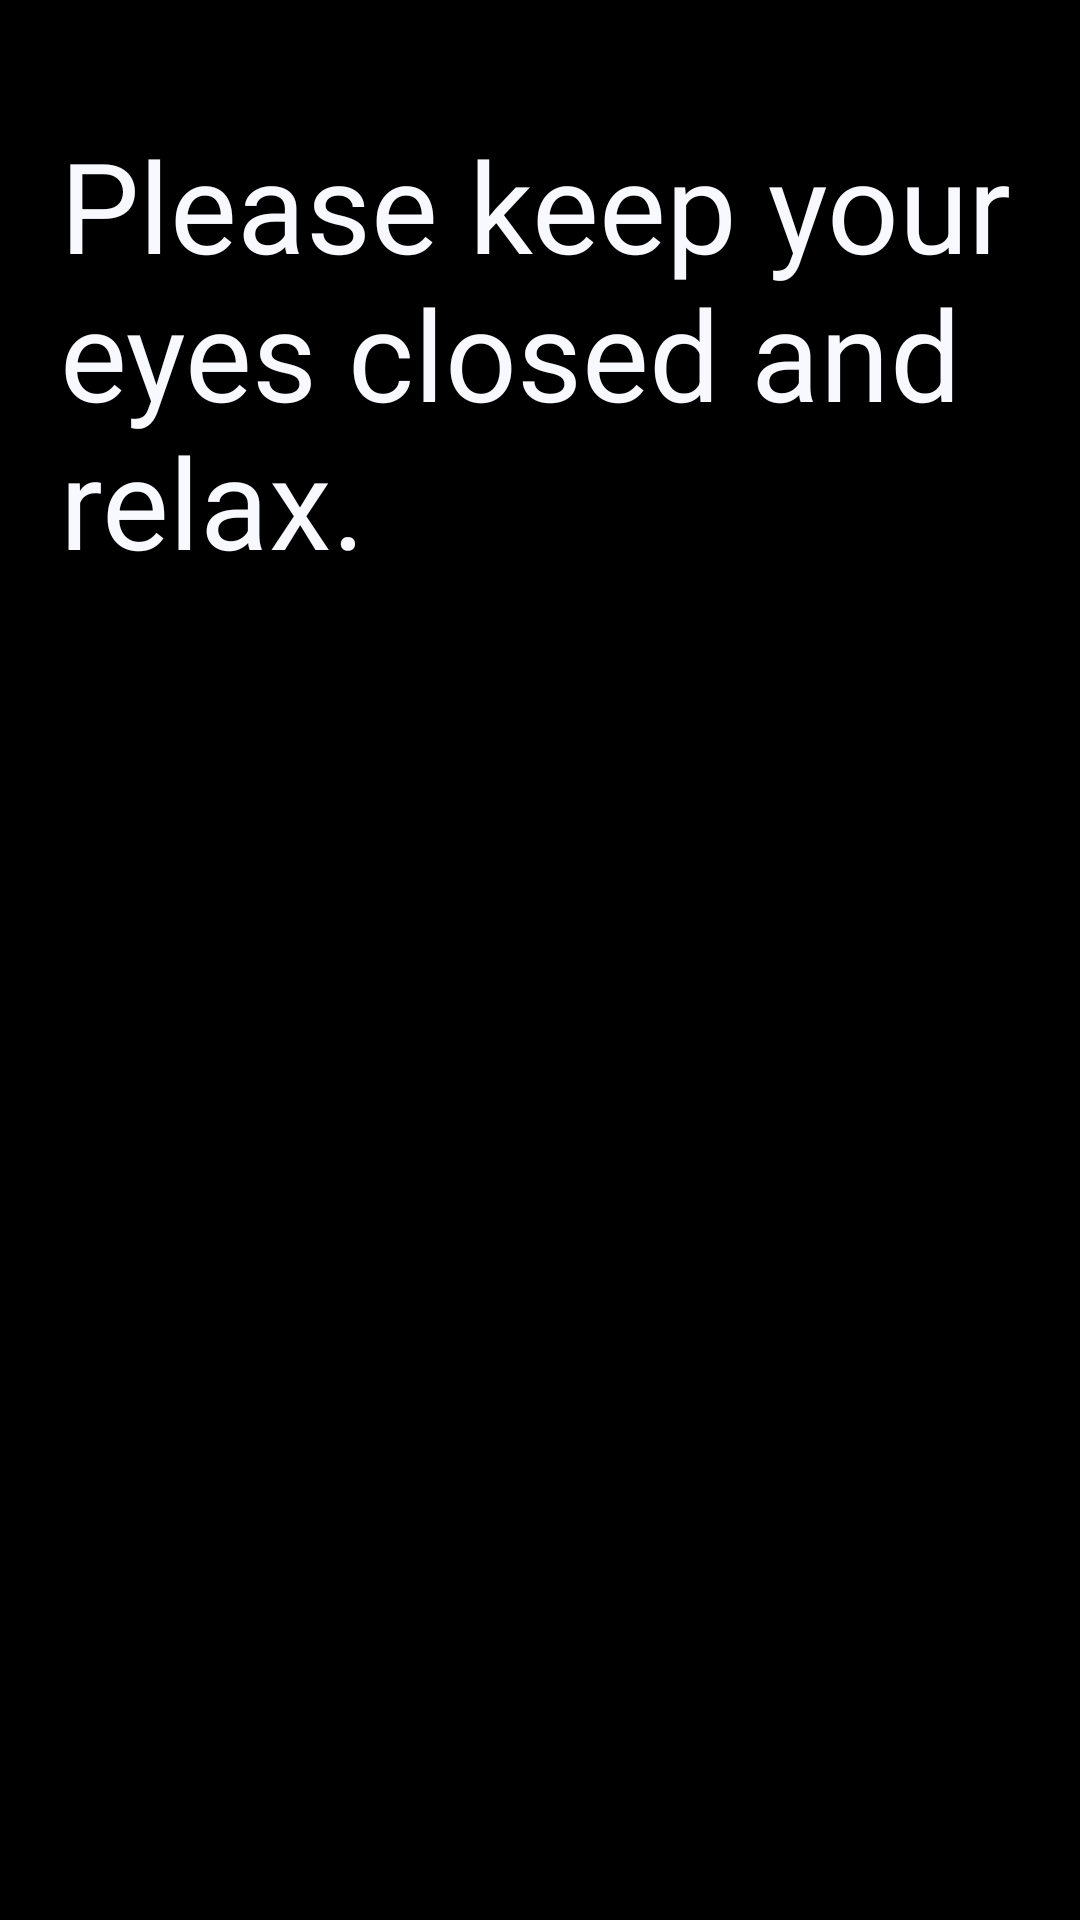

This screen was rendered from an Android layout file. Write that file and the resources it references.
<!-- AndroidManifest.xml: application theme AppTheme -->
<!-- res/layout/fragment_feedback_audio_clips.xml -->
<?xml version="1.0" encoding="utf-8"?>
<RelativeLayout xmlns:android="http://schemas.android.com/apk/res/android"
    android:id="@+id/layout_feedback_audio_clips_root"
    android:layout_width="match_parent"
    android:layout_height="match_parent"
    android:background="@color/Black" >
    

    
    <TextView
	    android:id="@+id/view_feedback_audio_clips"
	    style="@style/FeedbackText.Big.MarginVertical.MarginHorizontal"
	    android:text="@string/feedback_audio_clips_description_screen"
	    android:layout_width="wrap_content"
	    android:layout_height="wrap_content" />

    

</RelativeLayout>
<!-- resources referenced by this layout -->
<resources>
  <color name="Black">#000000</color>
  <string name="feedback_audio_clips_description_screen">@string/feedback_audio_synth_description_screen</string>
  <style name="FeedbackText.Big.MarginVertical.MarginHorizontal">
          <item name="android:layout_marginTop">@dimen/alpha_trainer_vertical_margin</item>
      	<item name="android:layout_marginBottom">@dimen/alpha_trainer_vertical_margin</item>
      </style>
  <style name="AppTheme" parent="AppBaseTheme">
                  
      </style>
  <dimen name="alpha_trainer_vertical_margin">30dp</dimen>
  <style name="AppBaseTheme" parent="android:Theme.Black">
          
      </style>
</resources>
